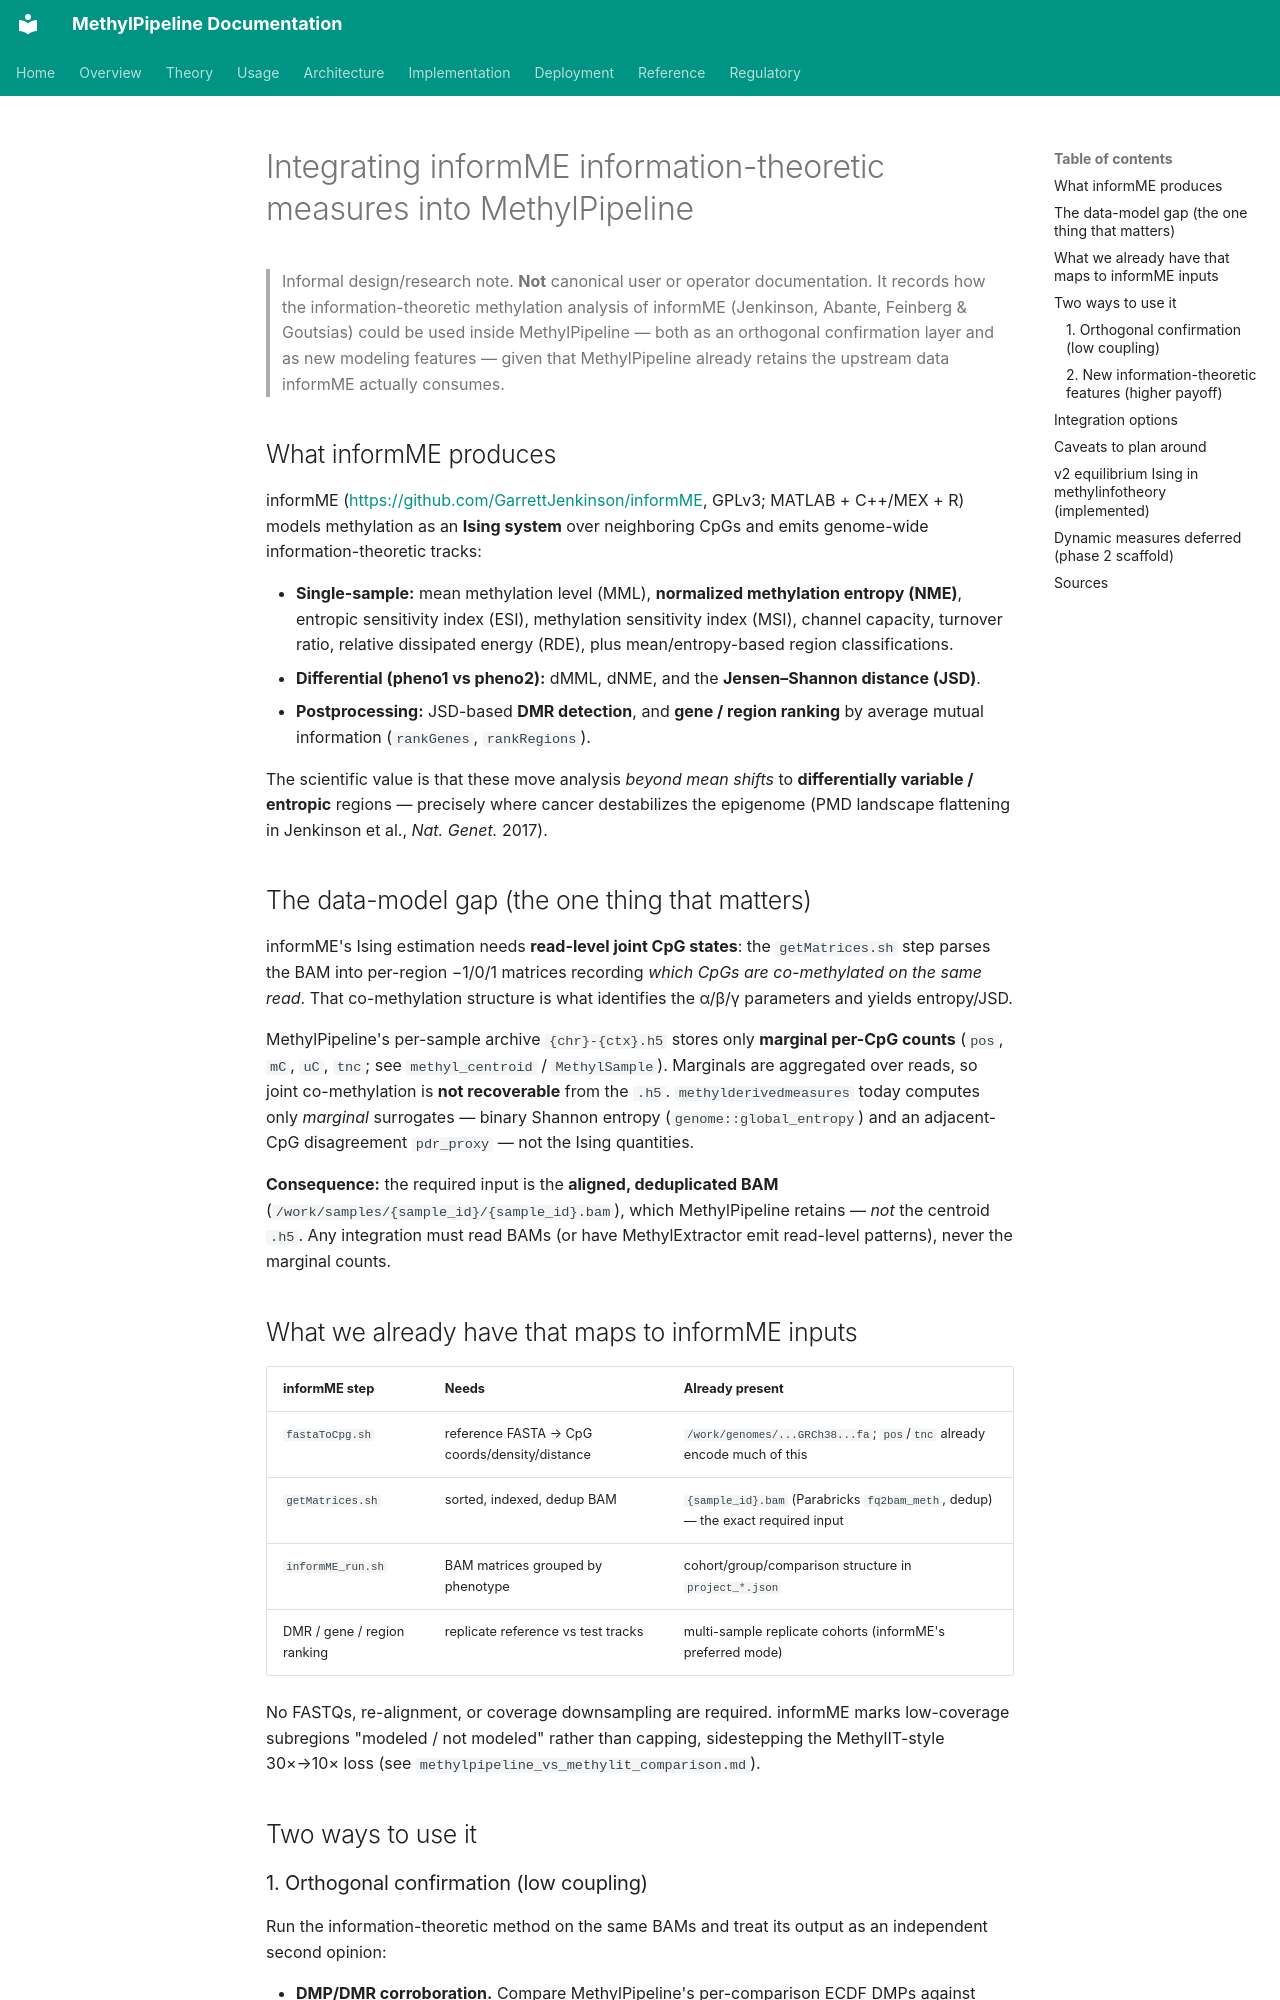

repository: Goliath-Research/GoliathWorkflow · page: research/methylpipeline_informme_integration/index.html · generator: mkdocs

# Integrating informME information-theoretic measures into MethylPipeline

> Informal design/research note. **Not** canonical user or operator documentation.
> It records how the information-theoretic methylation analysis of informME
> (Jenkinson, Abante, Feinberg & Goutsias) could be used inside MethylPipeline —
> both as an orthogonal confirmation layer and as new modeling features — given
> that MethylPipeline already retains the upstream data informME actually consumes.

## What informME produces

informME (<https://github.com/GarrettJenkinson/informME>, GPLv3; MATLAB + C++/MEX + R)
models methylation as an **Ising system** over neighboring CpGs and emits genome-wide
information-theoretic tracks:

- **Single-sample:** mean methylation level (MML), **normalized methylation entropy (NME)**,
  entropic sensitivity index (ESI), methylation sensitivity index (MSI), channel capacity,
  turnover ratio, relative dissipated energy (RDE), plus mean/entropy-based region classifications.
- **Differential (pheno1 vs pheno2):** dMML, dNME, and the **Jensen–Shannon distance (JSD)**.
- **Postprocessing:** JSD-based **DMR detection**, and **gene / region ranking** by average
  mutual information (`rankGenes`, `rankRegions`).

The scientific value is that these move analysis *beyond mean shifts* to **differentially
variable / entropic** regions — precisely where cancer destabilizes the epigenome (PMD
landscape flattening in Jenkinson et al., *Nat. Genet.* 2017).

## The data-model gap (the one thing that matters)

informME's Ising estimation needs **read-level joint CpG states**: the `getMatrices.sh` step
parses the BAM into per-region −1/0/1 matrices recording *which CpGs are co-methylated on the
same read*. That co-methylation structure is what identifies the α/β/γ parameters and yields
entropy/JSD.

MethylPipeline's per-sample archive `{chr}-{ctx}.h5` stores only **marginal per-CpG counts**
(`pos`, `mC`, `uC`, `tnc`; see `methyl_centroid` / `MethylSample`). Marginals are aggregated
over reads, so joint co-methylation is **not recoverable** from the `.h5`.
`methylderivedmeasures` today computes only *marginal* surrogates — binary Shannon entropy
(`genome::global_entropy`) and an adjacent-CpG disagreement `pdr_proxy` — not the Ising quantities.

**Consequence:** the required input is the **aligned, deduplicated BAM**
(`/work/samples/{sample_id}/{sample_id}.bam`), which MethylPipeline retains — *not* the centroid
`.h5`. Any integration must read BAMs (or have MethylExtractor emit read-level patterns), never
the marginal counts.

## What we already have that maps to informME inputs

| informME step | Needs | Already present |
|---|---|---|
| `fastaToCpg.sh` | reference FASTA → CpG coords/density/distance | `/work/genomes/...GRCh38...fa`; `pos`/`tnc` already encode much of this |
| `getMatrices.sh` | sorted, indexed, dedup BAM | `{sample_id}.bam` (Parabricks `fq2bam_meth`, dedup) — the exact required input |
| `informME_run.sh` | BAM matrices grouped by phenotype | cohort/group/comparison structure in `project_*.json` |
| DMR / gene / region ranking | replicate reference vs test tracks | multi-sample replicate cohorts (informME's preferred mode) |

No FASTQs, re-alignment, or coverage downsampling are required. informME marks low-coverage
subregions "modeled / not modeled" rather than capping, sidestepping the MethylIT-style 30×→10×
loss (see `methylpipeline_vs_methylit_comparison.md`).

## Two ways to use it
